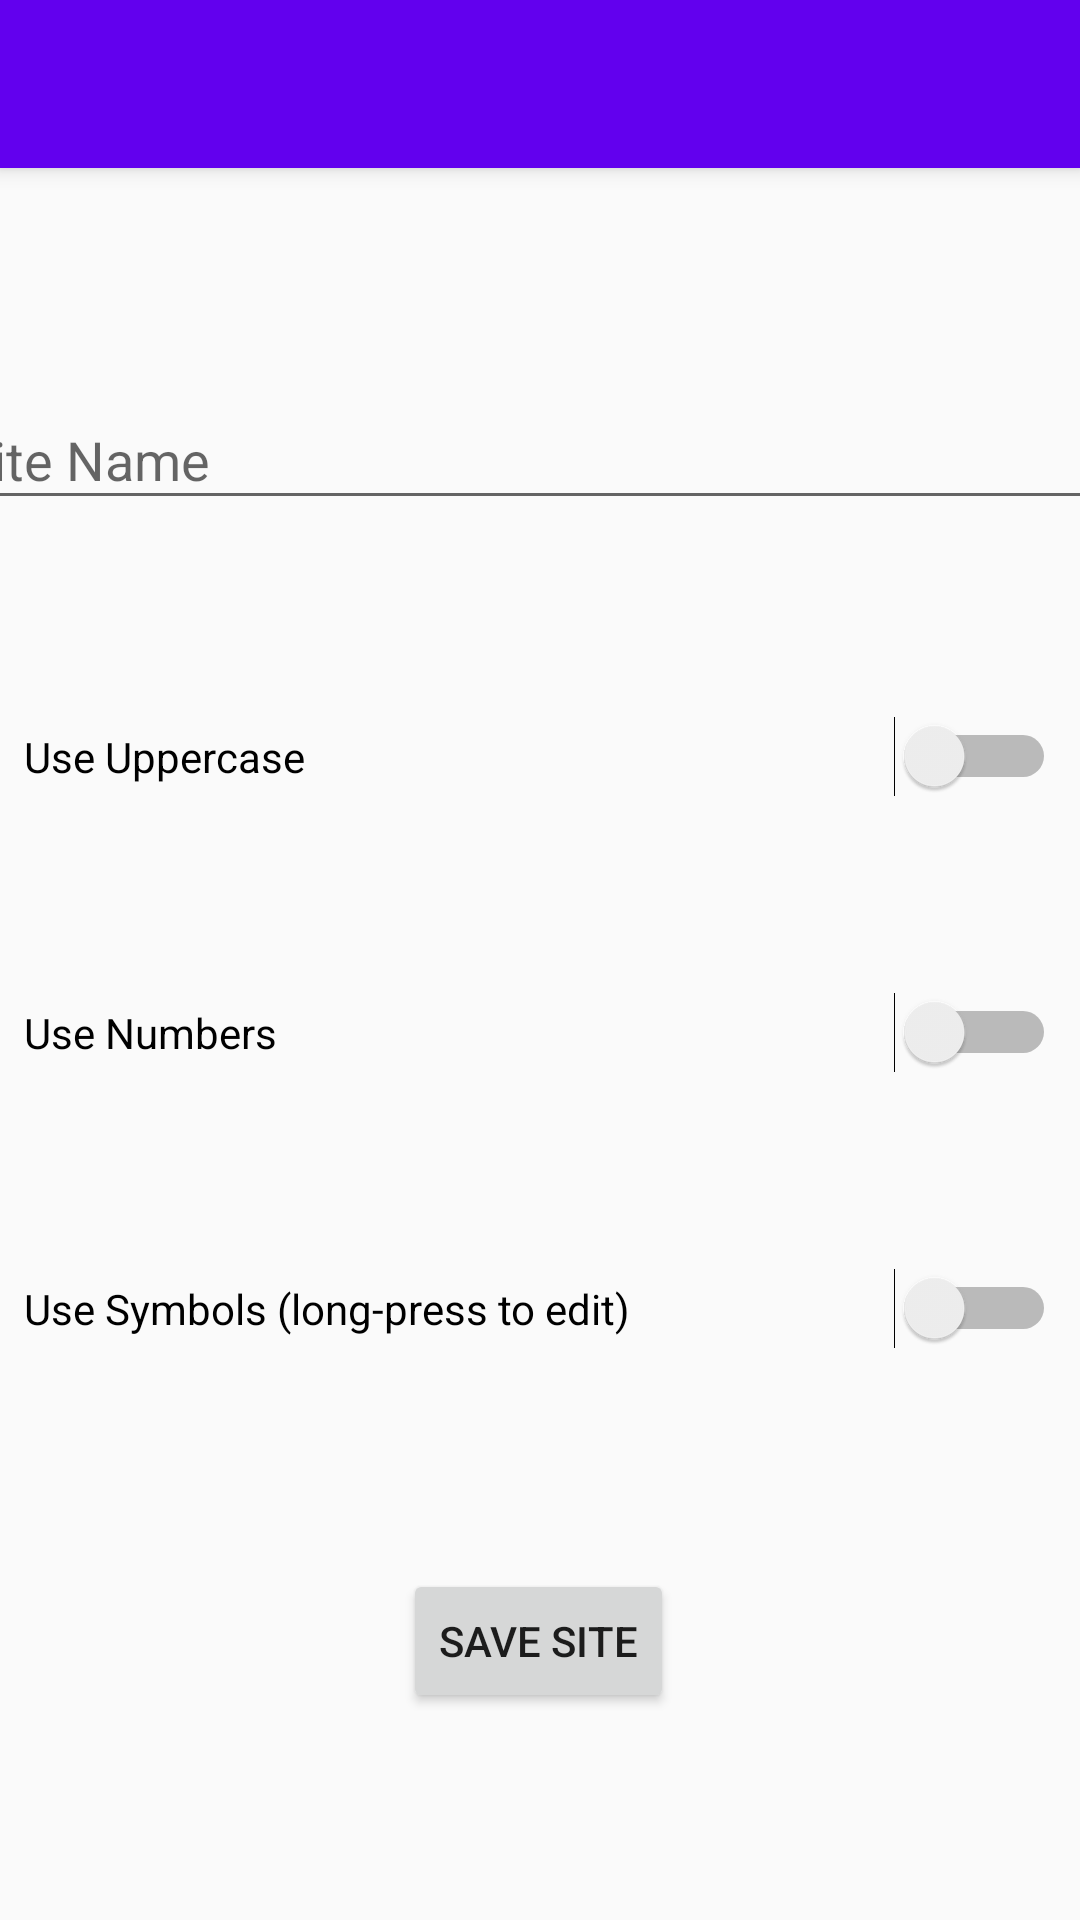

Android layout source for this screen:
<!-- AndroidManifest.xml: application theme AppTheme -->
<!-- res/layout/activity_add_site.xml -->
<?xml version="1.0" encoding="utf-8"?>
<android.support.design.widget.CoordinatorLayout xmlns:android="http://schemas.android.com/apk/res/android"
    xmlns:app="http://schemas.android.com/apk/res-auto"
    xmlns:tools="http://schemas.android.com/tools"
    android:layout_width="match_parent"
    android:layout_height="match_parent"
    tools:context="com.example.passwordgenerator.AddSiteActivity">

    <android.support.design.widget.AppBarLayout
        android:layout_width="match_parent"
        android:layout_height="wrap_content"
        android:theme="@style/AppTheme.AppBarOverlay">

        <android.support.v7.widget.Toolbar
            android:id="@+id/toolbar"
            android:layout_width="match_parent"
            android:layout_height="?attr/actionBarSize"
            android:background="?attr/colorPrimary"
            app:popupTheme="@style/AppTheme.PopupOverlay" />

    </android.support.design.widget.AppBarLayout>

    <include layout="@layout/content_add_site" />

</android.support.design.widget.CoordinatorLayout>
<!-- res/layout/content_add_site.xml (included above) -->
<?xml version="1.0" encoding="utf-8"?>
<android.support.constraint.ConstraintLayout xmlns:android="http://schemas.android.com/apk/res/android"
    xmlns:app="http://schemas.android.com/apk/res-auto"
    xmlns:tools="http://schemas.android.com/tools"
    android:layout_width="match_parent"
    android:layout_height="match_parent"
    app:layout_behavior="@string/appbar_scrolling_view_behavior"
    tools:context="com.example.passwordgenerator.AddSiteActivity"
    tools:showIn="@layout/activity_add_site">

    <android.support.design.widget.TextInputLayout
        android:layout_width="395dp"
        android:layout_height="wrap_content"
        android:id="@+id/siteNameInputLayout"
        app:layout_constraintTop_toTopOf="parent"
        app:layout_constraintBottom_toTopOf="@+id/uppercaseSwitch"
        app:layout_constraintEnd_toEndOf="parent"
        android:layout_marginEnd="8dp"
        app:layout_constraintStart_toStartOf="parent"
        android:layout_marginStart="8dp"
        app:layout_constraintVertical_chainStyle="spread">

        <android.support.design.widget.TextInputEditText
            android:layout_width="match_parent"
            android:layout_height="wrap_content"
            android:id="@+id/siteNameEditText"
            android:hint="@string/site_name_field_hint" />
    </android.support.design.widget.TextInputLayout>

    <Switch
        android:id="@+id/uppercaseSwitch"
        android:layout_width="0dp"
        android:layout_height="wrap_content"
        android:layout_marginEnd="8dp"
        android:layout_marginStart="8dp"
        android:text="@string/uppercase_switch_label"
        app:layout_constraintBottom_toTopOf="@+id/numbersSwitch"
        app:layout_constraintEnd_toEndOf="parent"
        app:layout_constraintHorizontal_bias="0.5"
        app:layout_constraintStart_toStartOf="parent"
        app:layout_constraintTop_toBottomOf="@+id/siteNameInputLayout"
        tools:layout_editor_absoluteY="278dp" />

    <Switch
        android:id="@+id/numbersSwitch"
        android:layout_width="0dp"
        android:layout_height="wrap_content"
        android:layout_marginEnd="8dp"
        android:layout_marginStart="8dp"
        android:text="@string/numbers_switch_label"
        app:layout_constraintEnd_toEndOf="parent"
        app:layout_constraintStart_toStartOf="parent"
        tools:layout_editor_absoluteY="333dp"
        app:layout_constraintTop_toBottomOf="@+id/uppercaseSwitch"
        app:layout_constraintHorizontal_bias="0.5"
        app:layout_constraintBottom_toTopOf="@+id/symbolsSwitch" />

    <Switch
        android:id="@+id/symbolsSwitch"
        android:layout_width="0dp"
        android:layout_height="wrap_content"
        android:layout_marginEnd="8dp"
        android:layout_marginStart="8dp"
        android:text="@string/symbols_switch_label"
        app:layout_constraintEnd_toEndOf="parent"
        app:layout_constraintStart_toStartOf="parent"
        app:layout_constraintTop_toBottomOf="@+id/numbersSwitch"
        android:layout_marginBottom="8dp"
        app:layout_constraintBottom_toTopOf="@+id/button2" />

    <Button
        android:id="@+id/button2"
        android:layout_width="wrap_content"
        android:layout_height="wrap_content"
        android:text="@string/save_site_button_label"
        app:layout_constraintEnd_toEndOf="parent"
        android:layout_marginEnd="8dp"
        app:layout_constraintStart_toStartOf="parent"
        android:layout_marginStart="8dp"
        app:layout_constraintBottom_toBottomOf="parent"
        android:layout_marginBottom="4dp"
        app:layout_constraintHorizontal_bias="0.498"
        app:layout_constraintTop_toBottomOf="@+id/symbolsSwitch" />
</android.support.constraint.ConstraintLayout>
<!-- resources referenced by this layout -->
<resources>
  <string name="numbers_switch_label">Use Numbers</string>
  <string name="save_site_button_label">Save Site</string>
  <string name="site_name_field_hint">Site Name</string>
  <string name="symbols_switch_label">Use Symbols (long-press to edit)</string>
  <string name="uppercase_switch_label">Use Uppercase</string>
  <style name="AppTheme.AppBarOverlay" parent="ThemeOverlay.AppCompat.ActionBar">
          <item name="android:textColorPrimary">@android:color/white</item>
      </style>
  <style name="AppTheme.PopupOverlay" parent="ThemeOverlay.AppCompat.Light">
          <item name="android:textColorPrimary">@android:color/black</item>
      </style>
  <style name="AppTheme" parent="Theme.AppCompat.Light.NoActionBar">
          
          <item name="colorPrimary">@color/colorPrimary</item>
          <item name="colorPrimaryDark">@color/colorPrimaryDark</item>
          <item name="colorAccent">@color/colorAccent</item>
      </style>
  <!-- not gathered from this repository: default colours our renderer supplied (Android Studio template values) -->
  <color name="colorPrimary">#FF6200EE</color>
  <color name="colorPrimaryDark">#FF3700B3</color>
  <color name="colorAccent">#FF03DAC5</color>
</resources>
